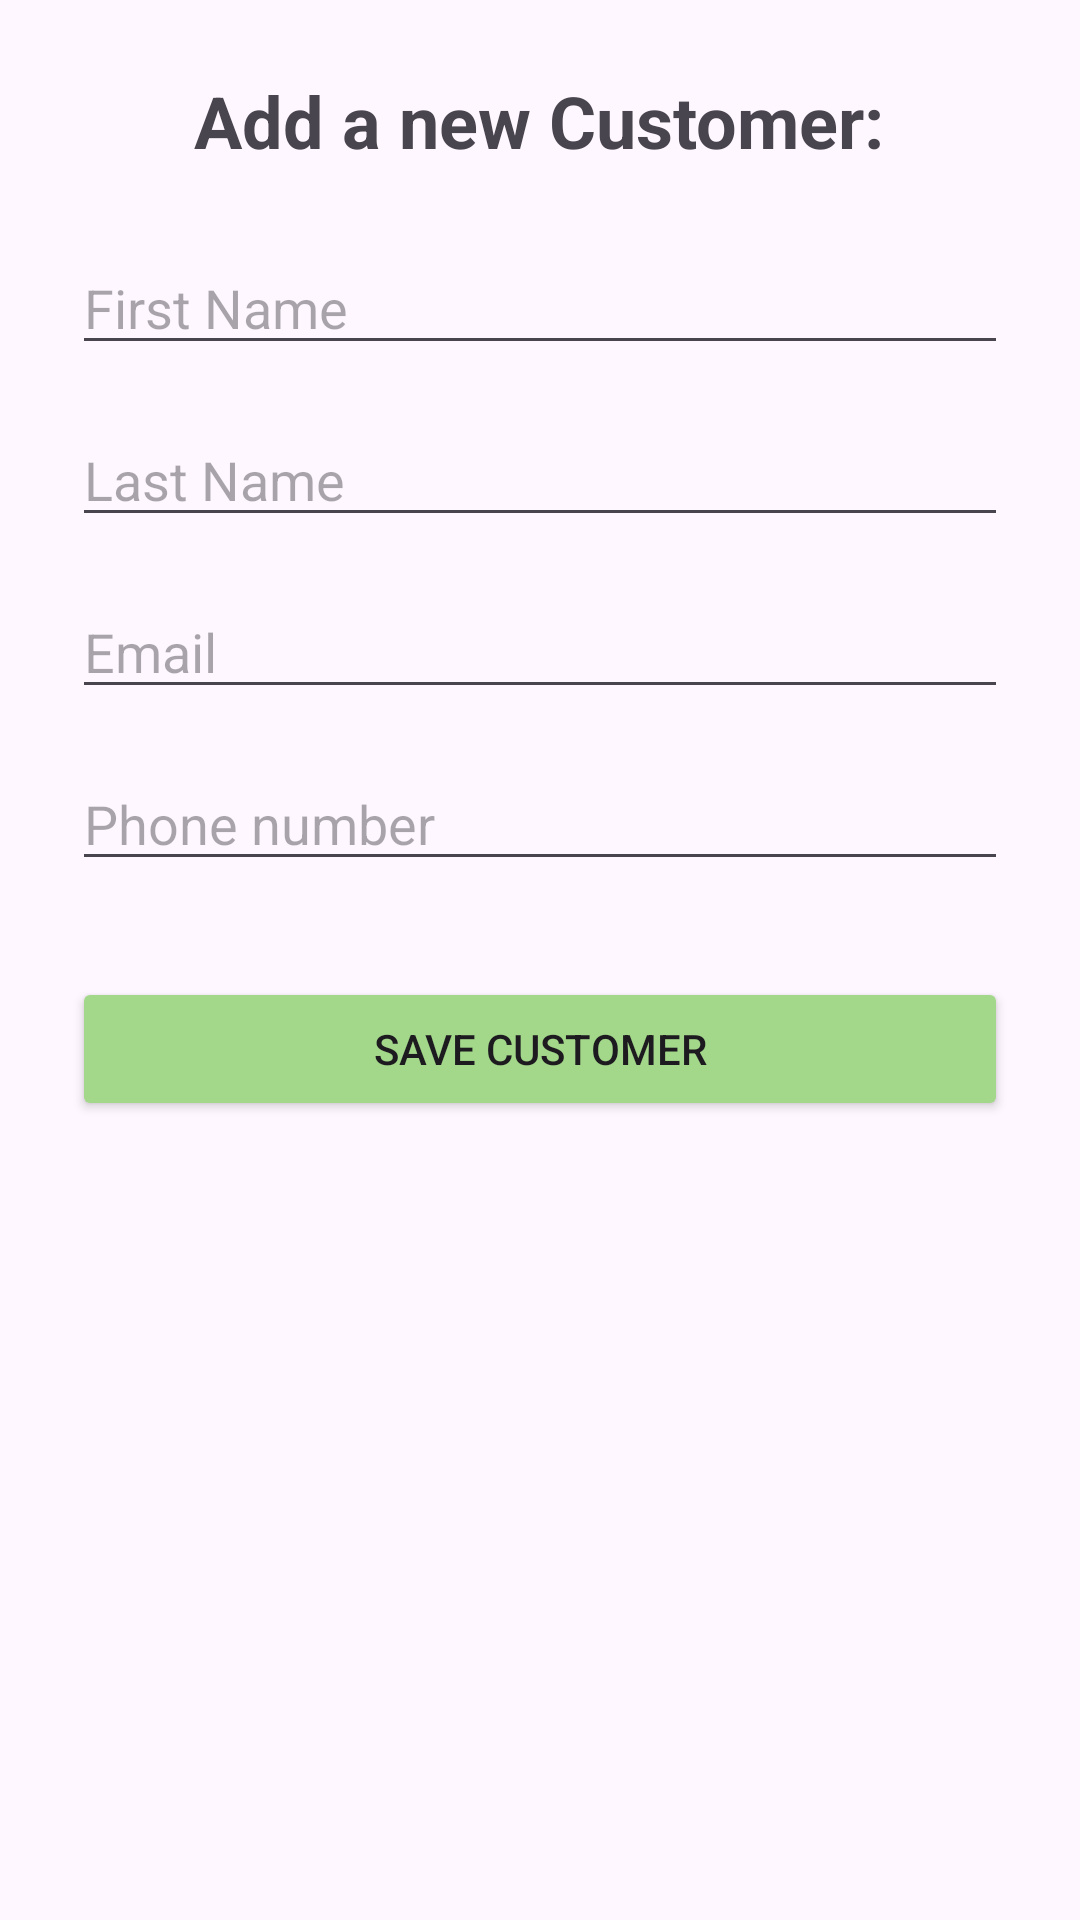

Android layout source for this screen:
<!-- AndroidManifest.xml: application theme Theme.DM2E_BBDD_TattooStudio_OlahEliabe -->
<!-- res/layout/activity_insert_customer.xml -->
<?xml version="1.0" encoding="utf-8"?>
<LinearLayout xmlns:android="http://schemas.android.com/apk/res/android"
    android:layout_width="match_parent"
    android:layout_height="match_parent"
    android:orientation="vertical"
    android:padding="24dp"
    android:gravity="center_horizontal">

    <TextView
        android:layout_width="wrap_content"
        android:layout_height="wrap_content"
        android:text="@string/et_insertCustomer"
        android:textSize="24sp"
        android:textStyle="bold"
        android:layout_marginBottom="24dp"/>

    <EditText
        android:id="@+id/et_firstName"
        android:layout_width="match_parent"
        android:layout_height="wrap_content"
        android:hint="@string/et_firstName"
        android:inputType="textPersonName"
        android:layout_marginBottom="16dp"/>

    <EditText
        android:id="@+id/et_lastName"
        android:layout_width="match_parent"
        android:layout_height="wrap_content"
        android:hint="@string/et_lastName"
        android:inputType="textPersonName"
        android:layout_marginBottom="16dp"/>

    <EditText
        android:id="@+id/et_email"
        android:layout_width="match_parent"
        android:layout_height="wrap_content"
        android:hint="@string/et_email"
        android:inputType="textEmailAddress"
        android:layout_marginBottom="16dp"/>

    <EditText
        android:id="@+id/et_phone"
        android:layout_width="match_parent"
        android:layout_height="wrap_content"
        android:hint="@string/et_phoneNumber"
        android:inputType="phone"
        android:layout_marginBottom="32dp"/>
    <Button
        android:id="@+id/bt_save_customer"
        android:layout_width="match_parent"
        android:layout_height="wrap_content"
        android:text="@string/bt_saveCustomer"
        android:backgroundTint="@color/create"/>

</LinearLayout>
<!-- resources referenced by this layout -->
<resources>
  <color name="create">#A3D78A</color>
  <string name="bt_saveCustomer">Save customer</string>
  <string name="et_email">Email</string>
  <string name="et_firstName">First Name</string>
  <string name="et_insertCustomer">Add a new Customer:</string>
  <string name="et_lastName">Last Name</string>
  <string name="et_phoneNumber">Phone number</string>
  <style name="Theme.DM2E_BBDD_TattooStudio_OlahEliabe" parent="Base.Theme.DM2E_BBDD_TattooStudio_OlahEliabe" />
  <style name="Base.Theme.DM2E_BBDD_TattooStudio_OlahEliabe" parent="Theme.Material3.DayNight.NoActionBar">
          
          
      </style>
</resources>
